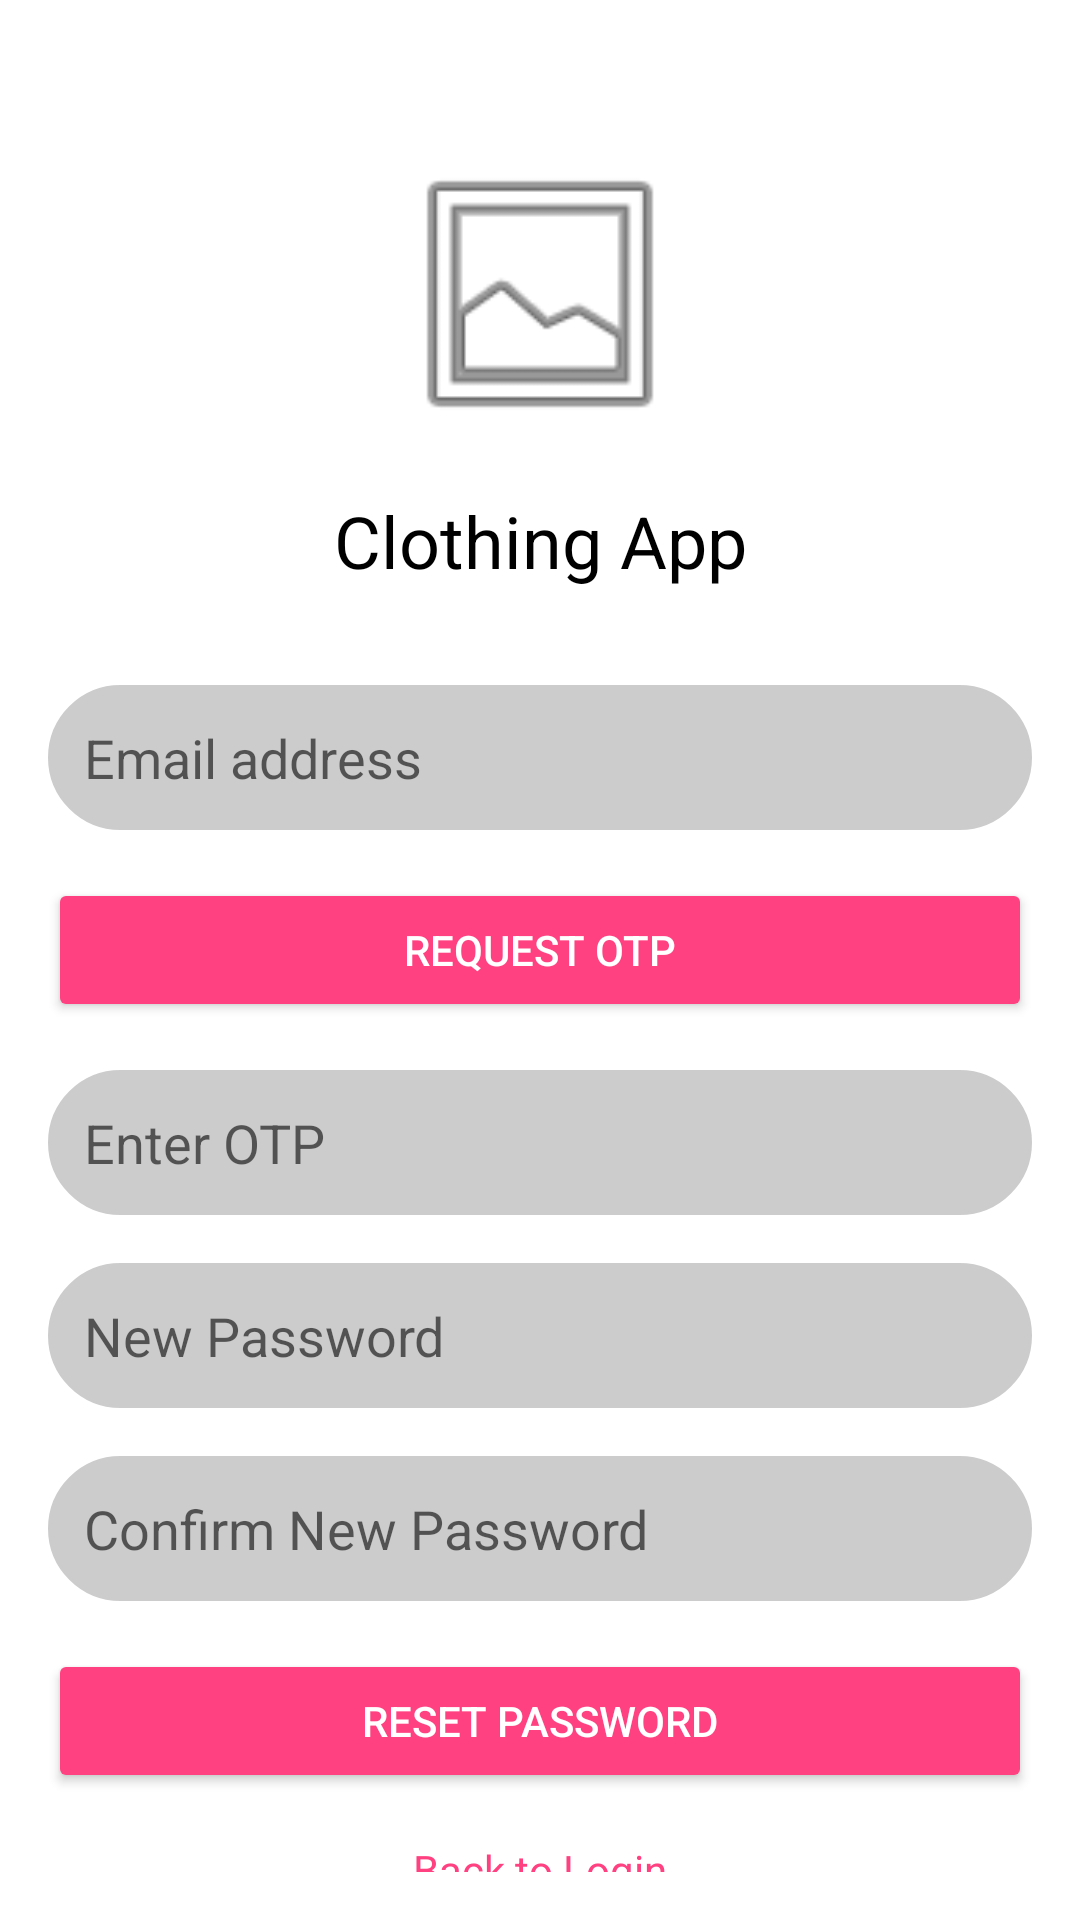

Write the Android layout XML for this screen, with the resource values it uses.
<!-- AndroidManifest.xml: application theme Theme.FoodAppFinal -->
<!-- res/layout/activity_forget_password.xml -->
<androidx.constraintlayout.widget.ConstraintLayout
    xmlns:android="http://schemas.android.com/apk/res/android"
    xmlns:app="http://schemas.android.com/apk/res-auto"
    android:layout_width="match_parent"
    android:layout_height="match_parent"
    android:background="@android:color/white"
    android:padding="16dp">

    
    <ImageView
        android:id="@+id/logoImageView"
        android:layout_width="100dp"
        android:layout_height="100dp"
        android:layout_marginTop="32dp"
        android:src="@android:drawable/ic_menu_gallery"
        app:layout_constraintTop_toTopOf="parent"
        app:layout_constraintStart_toStartOf="parent"
        app:layout_constraintEnd_toEndOf="parent" />

    
    <TextView
        android:id="@+id/appTitleTextView"
        android:layout_width="wrap_content"
        android:layout_height="wrap_content"
        android:text="Clothing App"
        android:textSize="24sp"
        android:textColor="@color/black"
        android:layout_marginTop="16dp"
        app:layout_constraintTop_toBottomOf="@id/logoImageView"
        app:layout_constraintStart_toStartOf="parent"
        app:layout_constraintEnd_toEndOf="parent" />

    
    <EditText
        android:id="@+id/emailEditText"
        android:layout_width="0dp"
        android:layout_height="wrap_content"
        android:hint="Email address"
        android:inputType="textEmailAddress"
        android:padding="12dp"
        android:background="@drawable/edittext_bg"
        android:layout_marginTop="32dp"
        app:layout_constraintTop_toBottomOf="@id/appTitleTextView"
        app:layout_constraintStart_toStartOf="parent"
        app:layout_constraintEnd_toEndOf="parent" />

    
    <Button
        android:id="@+id/requestOtpButton"
        android:layout_width="0dp"
        android:layout_height="wrap_content"
        android:text="Request OTP"
        android:textColor="@android:color/white"
        android:backgroundTint="@color/pink"
        android:layout_marginTop="16dp"
        app:layout_constraintTop_toBottomOf="@id/emailEditText"
        app:layout_constraintStart_toStartOf="parent"
        app:layout_constraintEnd_toEndOf="parent" />

    
    <EditText
        android:id="@+id/otpEditText"
        android:layout_width="0dp"
        android:layout_height="wrap_content"
        android:hint="Enter OTP"
        android:inputType="number"
        android:padding="12dp"
        android:background="@drawable/edittext_bg"
        android:layout_marginTop="16dp"
        app:layout_constraintTop_toBottomOf="@id/requestOtpButton"
        app:layout_constraintStart_toStartOf="parent"
        app:layout_constraintEnd_toEndOf="parent" />

    
    <EditText
        android:id="@+id/newPasswordEditText"
        android:layout_width="0dp"
        android:layout_height="wrap_content"
        android:hint="New Password"
        android:inputType="textPassword"
        android:padding="12dp"
        android:background="@drawable/edittext_bg"
        android:layout_marginTop="16dp"
        app:layout_constraintTop_toBottomOf="@id/otpEditText"
        app:layout_constraintStart_toStartOf="parent"
        app:layout_constraintEnd_toEndOf="parent" />

    
    <EditText
        android:id="@+id/confirmNewPasswordEditText"
        android:layout_width="0dp"
        android:layout_height="wrap_content"
        android:hint="Confirm New Password"
        android:inputType="textPassword"
        android:padding="12dp"
        android:background="@drawable/edittext_bg"
        android:layout_marginTop="16dp"
        app:layout_constraintTop_toBottomOf="@id/newPasswordEditText"
        app:layout_constraintStart_toStartOf="parent"
        app:layout_constraintEnd_toEndOf="parent" />

    
    <Button
        android:id="@+id/resetPasswordButton"
        android:layout_width="0dp"
        android:layout_height="wrap_content"
        android:text="Reset Password"
        android:textColor="@android:color/white"
        android:backgroundTint="@color/pink"
        android:layout_marginTop="16dp"
        app:layout_constraintTop_toBottomOf="@id/confirmNewPasswordEditText"
        app:layout_constraintStart_toStartOf="parent"
        app:layout_constraintEnd_toEndOf="parent" />

    
    <TextView
        android:id="@+id/backToLoginTextView"
        android:layout_width="wrap_content"
        android:layout_height="wrap_content"
        android:text="Back to Login"
        android:textColor="@color/pink"
        android:layout_marginTop="16dp"
        app:layout_constraintTop_toBottomOf="@id/resetPasswordButton"
        app:layout_constraintStart_toStartOf="parent"
        app:layout_constraintEnd_toEndOf="parent" />

</androidx.constraintlayout.widget.ConstraintLayout>
<!-- resources referenced by this layout -->
<resources>
  <color name="black">#FF000000</color>
  <color name="pink">#FF4081</color>
  <!-- drawable edittext_bg (drawable) -->
  <?xml version="1.0" encoding="utf-8"?>
  <selector xmlns:android="http://schemas.android.com/apk/res/android">
  <item>
      <shape android:shape="rectangle">
          <solid android:color="@color/grey" />
          <stroke
              android:width="1dp"
              android:color="@color/grey" />
          <corners android:radius="100dp" />
      </shape>
  </item>
  </selector>
  <style name="Theme.FoodAppFinal" parent="Theme.MaterialComponents.DayNight.DarkActionBar">
          
          <item name="colorPrimary">@color/purple_500</item>
          <item name="colorPrimaryVariant">@color/purple_700</item>
          <item name="colorOnPrimary">@color/white</item>
          
          <item name="colorSecondary">@color/teal_200</item>
          <item name="colorSecondaryVariant">@color/teal_700</item>
          <item name="colorOnSecondary">@color/black</item>
          
          <item name="android:statusBarColor">?attr/colorPrimaryVariant</item>
          
          <item name="android:background">@color/white</item>
          
          <item name="android:textColor">@color/black</item>
          
          <item name="windowActionBar">false</item>
          <item name="windowNoTitle">true</item>
      </style>
  <color name="grey">#CCCCCC</color>
  <color name="purple_500">#FF6200EE</color>
  <color name="purple_700">#FF3700B3</color>
  <color name="white">#FFFFFFFF</color>
  <color name="teal_200">#FF03DAC5</color>
  <color name="teal_700">#FF018786</color>
</resources>
